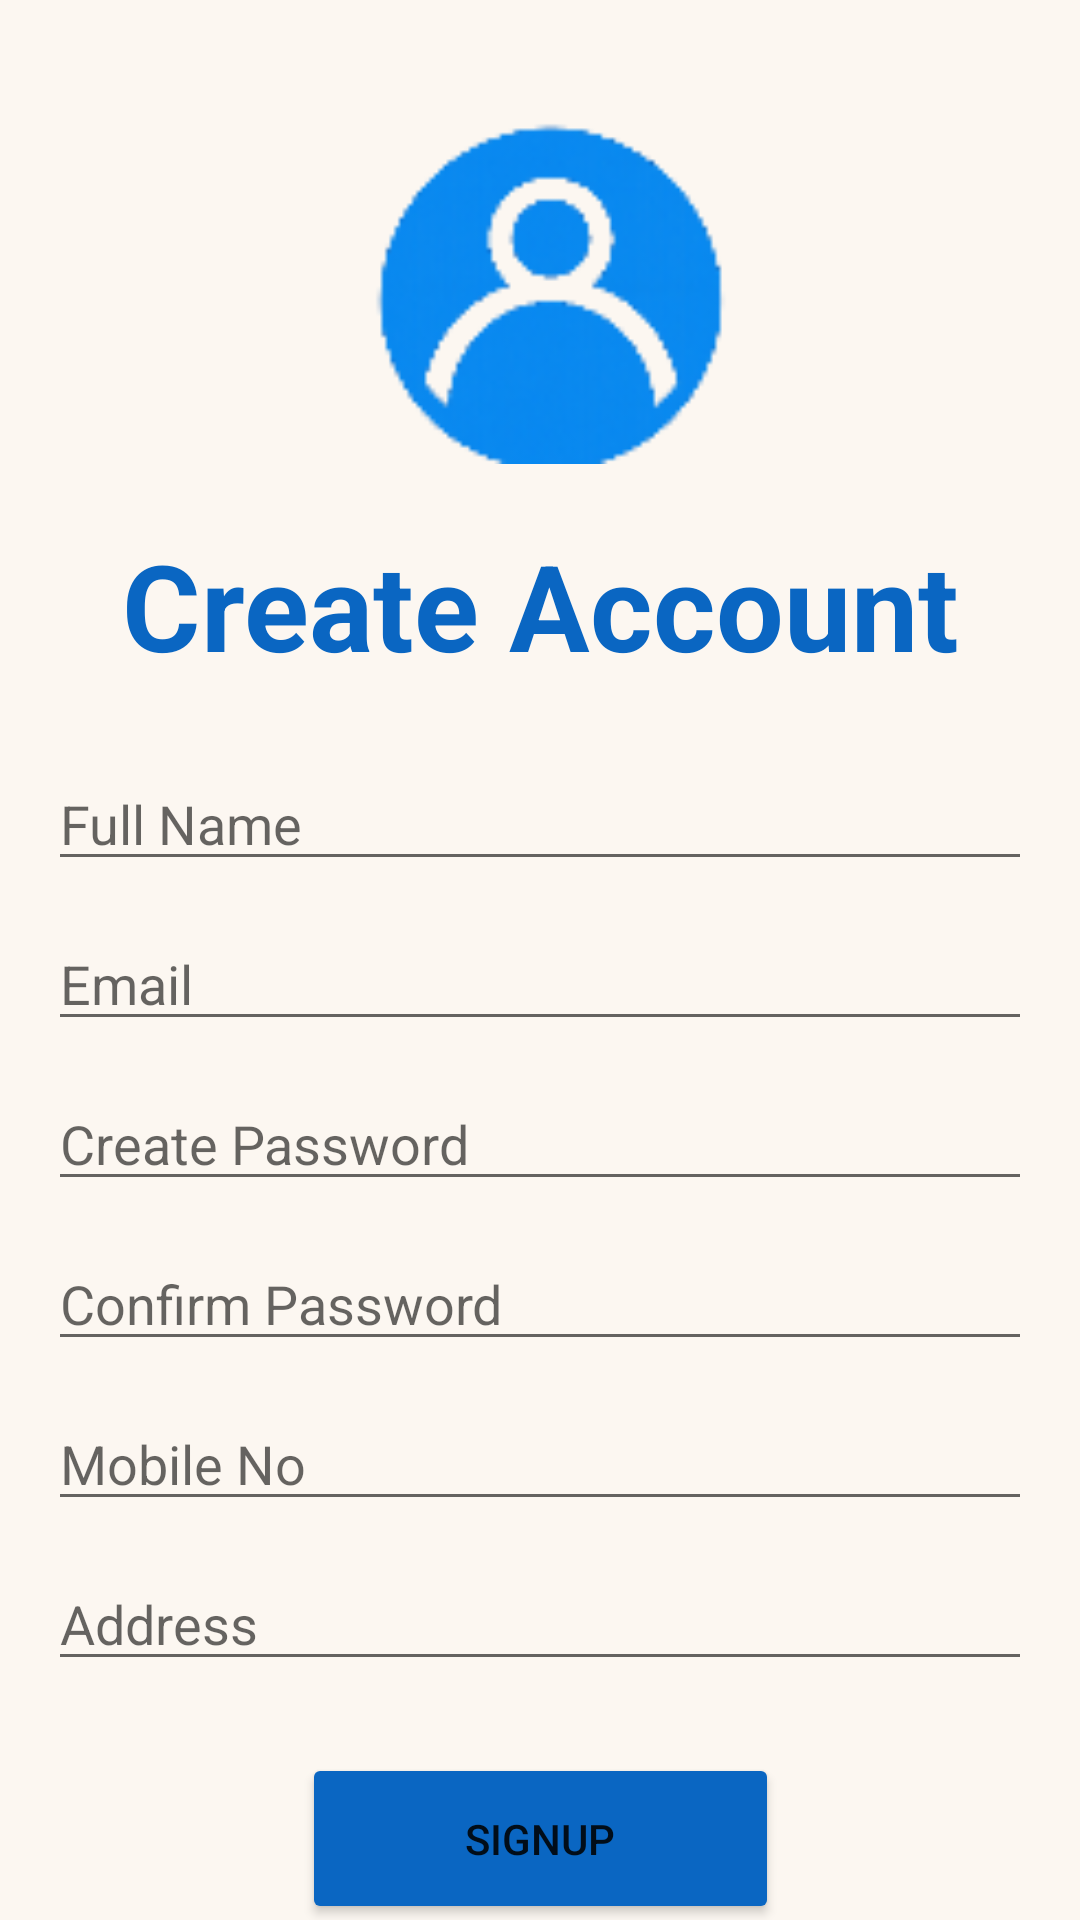

Write the Android layout XML for this screen, with the resource values it uses.
<!-- AndroidManifest.xml: application theme Theme.KaamSetuOg -->
<!-- res/layout/activity_signup.xml -->
<?xml version="1.0" encoding="utf-8"?>
<androidx.constraintlayout.widget.ConstraintLayout xmlns:android="http://schemas.android.com/apk/res/android"
    xmlns:app="http://schemas.android.com/apk/res-auto"
    android:id="@+id/linearLayout2"
    android:layout_width="match_parent"
    android:layout_height="match_parent"
    android:background="#FCF7F1">

    <ImageView
        android:id="@+id/imageView2"
        android:layout_width="126dp"
        android:layout_height="115dp"
        android:layout_marginTop="40dp"
        android:background="#FCF7F1"
        app:srcCompat="@drawable/login"
        app:layout_constraintTop_toTopOf="parent"
        app:layout_constraintStart_toStartOf="parent"
        app:layout_constraintEnd_toEndOf="parent" />

    <TextView
        android:id="@+id/textView3"
        android:layout_width="wrap_content"
        android:layout_height="wrap_content"
        android:text="Create Account"
        android:textColor="@color/primary"
        android:textSize="40sp"
        android:textStyle="bold"
        android:layout_marginTop="20dp"
        app:layout_constraintTop_toBottomOf="@id/imageView2"
        app:layout_constraintStart_toStartOf="parent"
        app:layout_constraintEnd_toEndOf="parent" />

    <EditText
        android:id="@+id/editTextText4"
        android:layout_width="0dp"
        android:layout_height="wrap_content"
        android:hint="Full Name"
        android:inputType="text"
        android:layout_marginTop="24dp"
        android:layout_marginHorizontal="16dp"
        app:layout_constraintTop_toBottomOf="@id/textView3"
        app:layout_constraintStart_toStartOf="parent"
        app:layout_constraintEnd_toEndOf="parent" />

    <EditText
        android:id="@+id/editTextText2"
        android:layout_width="0dp"
        android:layout_height="wrap_content"
        android:hint="Email"
        android:inputType="textEmailAddress"
        android:layout_marginTop="12dp"
        android:layout_marginHorizontal="16dp"
        app:layout_constraintTop_toBottomOf="@id/editTextText4"
        app:layout_constraintStart_toStartOf="parent"
        app:layout_constraintEnd_toEndOf="parent" />

    <EditText
        android:id="@+id/editTextText3"
        android:layout_width="0dp"
        android:layout_height="wrap_content"
        android:hint="Create Password"
        android:inputType="textPassword"
        android:layout_marginTop="12dp"
        android:layout_marginHorizontal="16dp"
        app:layout_constraintTop_toBottomOf="@id/editTextText2"
        app:layout_constraintStart_toStartOf="parent"
        app:layout_constraintEnd_toEndOf="parent" />

    <EditText
        android:id="@+id/editTextText"
        android:layout_width="0dp"
        android:layout_height="wrap_content"
        android:hint="Confirm Password"
        android:inputType="textPassword"
        android:layout_marginTop="12dp"
        android:layout_marginHorizontal="16dp"
        app:layout_constraintTop_toBottomOf="@id/editTextText3"
        app:layout_constraintStart_toStartOf="parent"
        app:layout_constraintEnd_toEndOf="parent" />

    <EditText
        android:id="@+id/editTextText6"
        android:layout_width="0dp"
        android:layout_height="wrap_content"
        android:hint="Mobile No"
        android:inputType="number"
        android:layout_marginTop="12dp"
        android:layout_marginHorizontal="16dp"
        app:layout_constraintTop_toBottomOf="@id/editTextText"
        app:layout_constraintStart_toStartOf="parent"
        app:layout_constraintEnd_toEndOf="parent" />

    <EditText
        android:id="@+id/editTextText7"
        android:layout_width="0dp"
        android:layout_height="wrap_content"
        android:hint="Address"
        android:inputType="textMultiLine"
        android:layout_marginTop="12dp"
        android:layout_marginHorizontal="16dp"
        app:layout_constraintTop_toBottomOf="@id/editTextText6"
        app:layout_constraintStart_toStartOf="parent"
        app:layout_constraintEnd_toEndOf="parent" />

    <Button
        android:id="@+id/button"
        android:layout_width="159dp"
        android:layout_height="57dp"
        android:layout_marginTop="24dp"
        android:backgroundTint="@color/primary"
        android:text="Signup"
        app:cornerRadius="60dp"
        app:layout_constraintTop_toBottomOf="@id/editTextText7"
        app:layout_constraintStart_toStartOf="parent"
        app:layout_constraintEnd_toEndOf="parent" />

    <TextView
        android:id="@+id/textView4"
        android:layout_width="wrap_content"
        android:layout_height="wrap_content"
        android:layout_marginTop="16dp"
        android:clickable="true"
        android:text="Already have an account? Login"
        android:textColor="@color/primary"
        android:textSize="18sp"
        app:layout_constraintTop_toBottomOf="@id/button"
        app:layout_constraintStart_toStartOf="parent"
        app:layout_constraintEnd_toEndOf="parent" />

</androidx.constraintlayout.widget.ConstraintLayout>
<!-- resources referenced by this layout -->
<resources>
  <color name="primary">#0A66C2</color>
  <!-- drawable login: png bitmap (drawable, 6371 bytes) -->
  <style name="Theme.KaamSetuOg" parent="Theme.MaterialComponents.Light.NoActionBar">
          
          <item name="colorPrimary">@color/primary</item>
          <item name="colorPrimaryVariant">@color/primary_dark</item>
          <item name="colorOnPrimary">@color/white</item>
          
          <item name="colorSecondary">@color/accent</item>
          <item name="colorSecondaryVariant">@color/accent</item>
          <item name="colorOnSecondary">@color/white</item>
          
          <item name="android:statusBarColor">?attr/colorPrimaryVariant</item>
          
          <item name="android:windowBackground">@color/background</item>
      </style>
  <color name="primary_dark">#004182</color>
  <color name="white">#FFFFFF</color>
  <color name="accent">#FF9800</color>
  <color name="background">#FCF7F1</color>
</resources>
